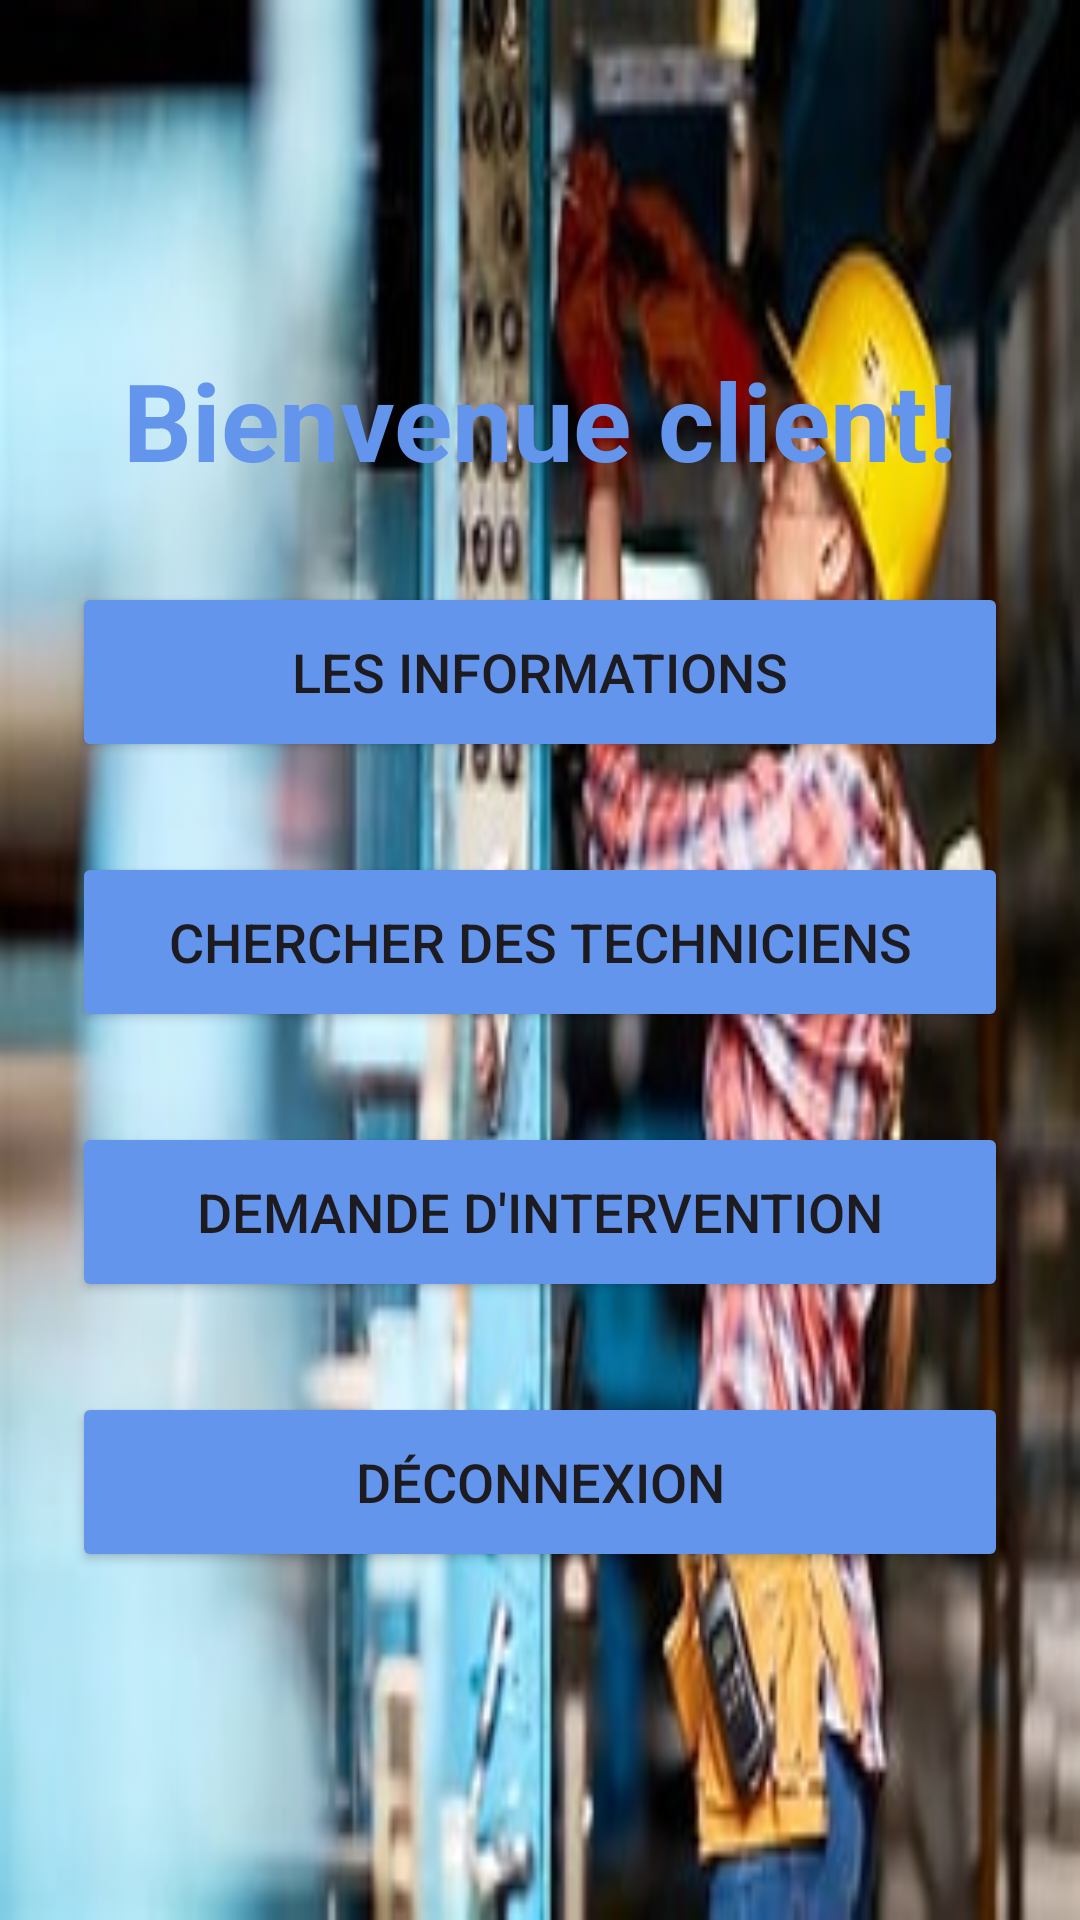

Reconstruct the res/layout file that produces this screen, plus the resources it refers to.
<!-- AndroidManifest.xml: application theme Theme.ApplicationPfe -->
<!-- res/layout/activity_compte_client.xml -->
<?xml version="1.0" encoding="utf-8"?>
<LinearLayout
    xmlns:android="http://schemas.android.com/apk/res/android"
    xmlns:app="http://schemas.android.com/apk/res-auto"
    xmlns:tools="http://schemas.android.com/tools"
    android:layout_width="match_parent"
    android:layout_height="match_parent"
    android:orientation="vertical"
    android:gravity="center"
    android:background="@drawable/technicien"
    tools:context=".compte_client">

    <LinearLayout
        android:layout_width="match_parent"
        android:layout_height="wrap_content"
        android:orientation="vertical"
        android:layout_gravity="center_horizontal"
        android:padding="24dp"
        android:background="@drawable/custom_edittext">

        <TextView
            android:layout_width="match_parent"
            android:layout_height="wrap_content"
            android:text="Bienvenue client!"
            android:id="@+id/espacetclient"
            android:textSize="36sp"
            android:textAlignment="center"
            android:textStyle="bold"
            android:textColor="@color/cornflower_blue"/>

        <Button
            android:layout_width="match_parent"
            android:layout_height="60dp"
            android:text="Les informations"
            android:id="@+id/buttonproclient"
            android:textSize="18sp"
            android:layout_marginTop="30dp"
            android:backgroundTint="@color/cornflower_blue"
            app:cornerRadius="20dp"/>

        <Button
            android:layout_width="match_parent"
            android:layout_height="60dp"
            android:text="Chercher des techniciens"
            android:id="@+id/button_chercher"
            android:textSize="18sp"
            android:layout_marginTop="30dp"
            android:backgroundTint="@color/cornflower_blue"
            app:cornerRadius="20dp"/>

        <Button
            android:layout_width="match_parent"
            android:layout_height="60dp"
            android:text="Demande d'intervention"
            android:id="@+id/demande_intervention"
            android:textSize="18sp"
            android:layout_marginTop="30dp"
            android:backgroundTint="@color/cornflower_blue"
            app:cornerRadius="20dp"/>

        <Button
            android:layout_width="match_parent"
            android:layout_height="60dp"
            android:text="Déconnexion"
            android:id="@+id/déconnexioncl"
            android:textSize="18sp"
            android:layout_marginTop="30dp"
            android:backgroundTint="@color/cornflower_blue"
            app:cornerRadius="20dp"/>

    </LinearLayout>
</LinearLayout>
<!-- resources referenced by this layout -->
<resources>
  <color name="cornflower_blue">#6495ED</color>
  <!-- drawable technicien: jpeg bitmap (drawable, 20187 bytes) -->
  <style name="Theme.ApplicationPfe" parent="Base.Theme.ApplicationPfe" />
  <style name="Base.Theme.ApplicationPfe" parent="Theme.Material3.DayNight.NoActionBar">
          
          
      </style>
</resources>
